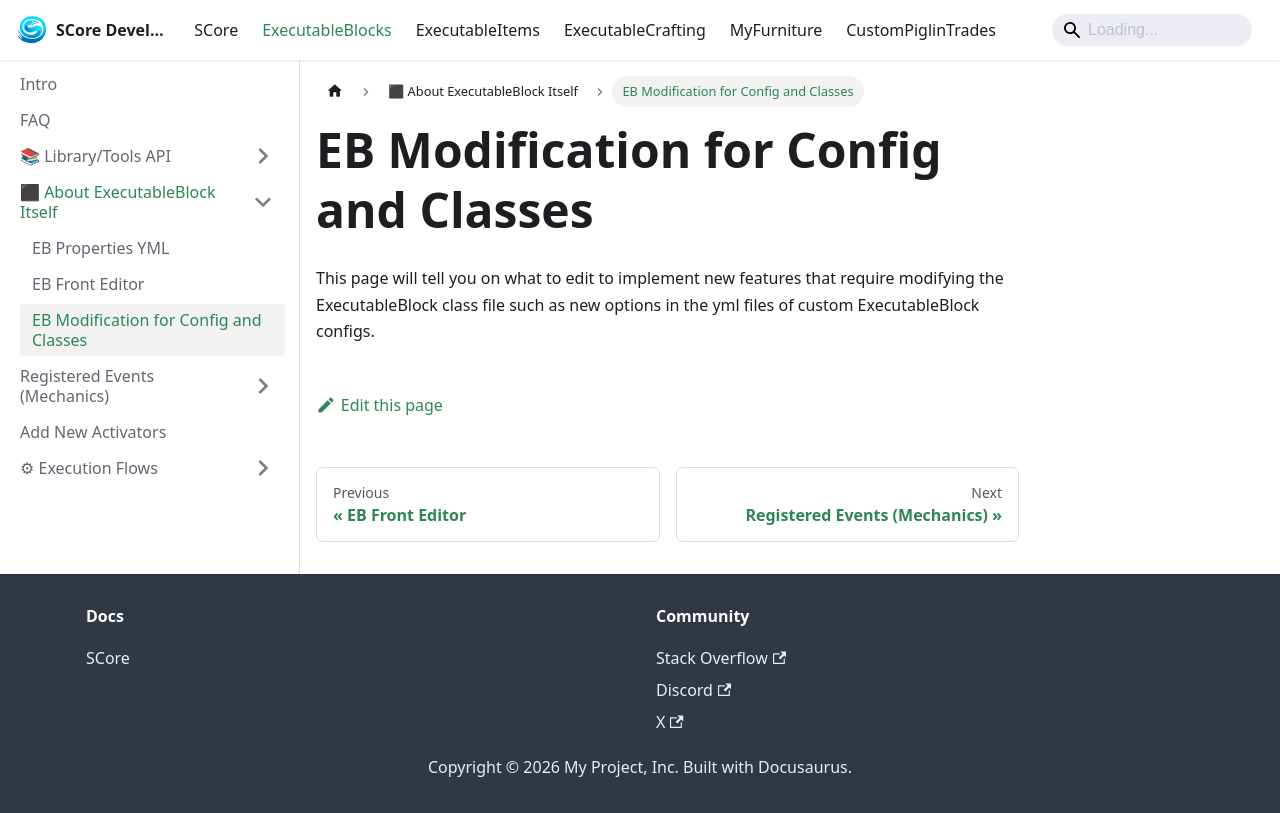

repository: Ssomar-Developement/SCore-Documentation · page: docs/executableblocks/about_eb_properties/eb_config_modification/index.html · generator: docusaurus

# EB Modification for Config and Classes

This page will tell you on what to edit to implement new features that require
modifying the ExecutableBlock class file such as new options in the yml files of
custom ExecutableBlock configs.
